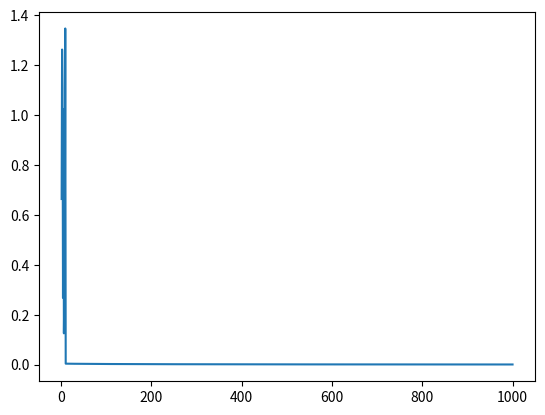

Reproduce this figure in Python.
import pandas as pd
import numpy as np
import math
import matplotlib.pyplot as plt
loss_plot = []
epochs_plot = []
class LogisticRegression:
    def __init__(self,weights=[],bias=0):
        self.weights = weights
        self.bias = bias
    def fit(self,X:pd.DataFrame,y:pd.Series,learning_rate=0.001, epochs=100,useNewParams=True):
        if not isinstance(X, pd.DataFrame):
            raise TypeError("X should be a data frame")
        self.col_amount = X.shape[1]
        if useNewParams:
            self.weights = np.random.rand(self.col_amount)
            self.bias = np.random.rand(1)[0]
        epochs_completed = 0
        while epochs_completed != epochs:
            predictions = []
            for i in range(0,X.shape[0]):
                final_prediction = self.predict(X.iloc[i])
                predictions.append(final_prediction)
            _loss = self.gradient_descent(learning_rate=learning_rate,predictions=predictions,input=X,output=y)
            print("Total Loss:",_loss)
            
            
            epochs_completed += 1
            epochs_plot.append(epochs_completed)
            loss_plot.append(_loss)
       
    def predict(self,input):
                product_w = self.weights * input
                prediction = product_w.sum() + self.bias
                prediction = 1/(math.e**(-prediction) + 1)
                return prediction
    def gradient_descent(self,predictions,input,output,learning_rate):
            n = len(predictions)
            predictions = pd.Series(predictions)
            _loss = 0
            series_of_difference = predictions - output
            loss_of_1s = (np.log(predictions))*output
            loss_of_0s = (np.log(1-predictions))*(1-output)
            _loss = np.sum([loss_of_0s,loss_of_1s])
            _loss = _loss/-n
            for i in range(0,self.col_amount):
                series_of_derivatives = series_of_difference*input.iloc[:,i]
                total_gradient = (series_of_derivatives.sum())/n
                step = total_gradient*learning_rate
                new_weight = self.weights[i] - step
                self.weights[i] = new_weight
            total_gradient_bias = (series_of_difference.sum())/n
            step = total_gradient_bias*learning_rate
            self.bias = self.bias - step
            return _loss
    def save(self):
         print("To save please note the returned values, and when creating a new linear regression object plug these values in as parameters, also pass the weights as a numpy array and if you want fit with your own params you can set useNewParams to False")
         print("weights: ",self.weights,"bias",self.bias)
         return {"weights":self.weights,"bias":self.bias}
data = {
    "feature1": [0.1, 1.2, -0.5, 0.3, -1.5, 0.7],
    "feature2": [0.5, -0.3, 0.7, 1.0, -0.8, -0.2],
    "target":   [0, 1, 0, 1, 0, 1]
}
df = pd.DataFrame(data=data)
X = df.iloc[:,0:2]
y = df.iloc[:, 2]
my_model = LogisticRegression()
my_model.fit(X=X, y=y, epochs=1000, learning_rate=60)
plt.plot(epochs_plot,loss_plot)
plt.show()
